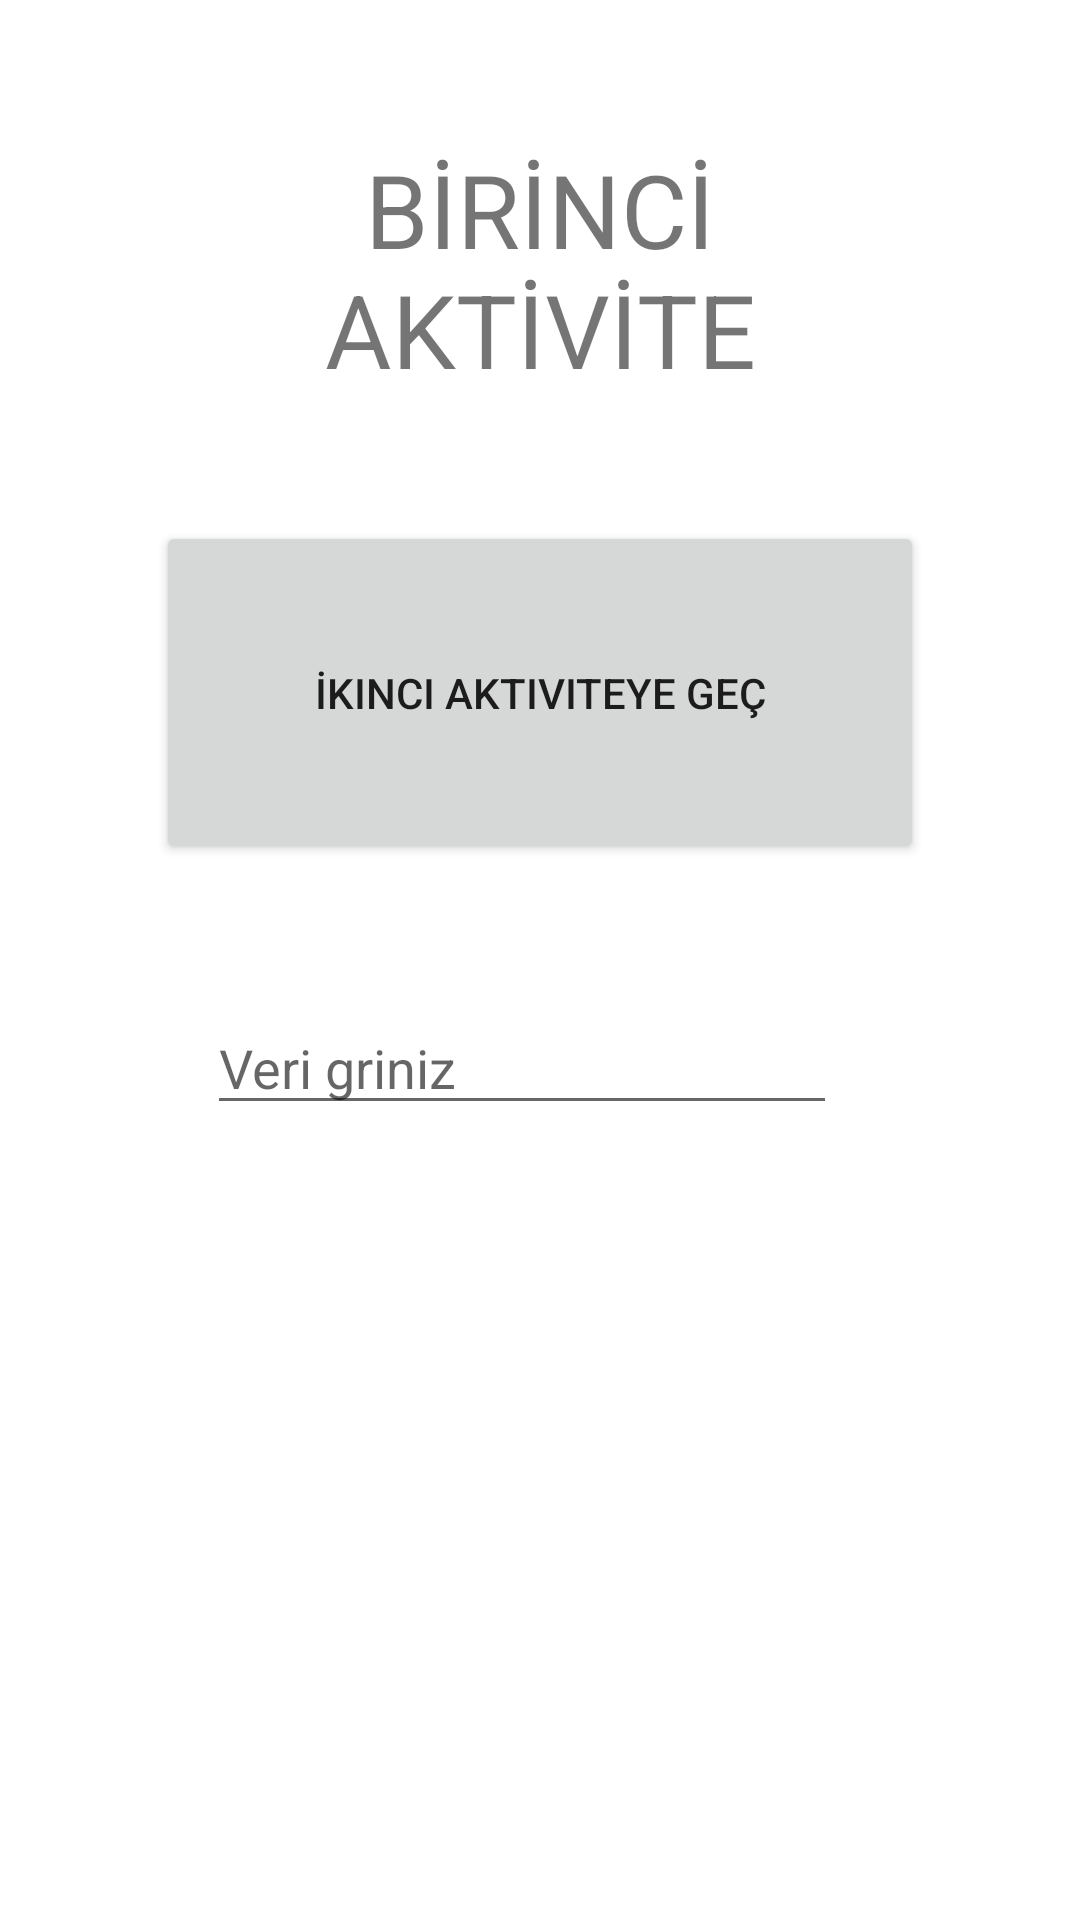

This screen was rendered from an Android layout file. Write that file and the resources it references.
<!-- AndroidManifest.xml: application theme Theme.WorkWithAvtivities -->
<!-- res/layout/activity_main.xml -->
<?xml version="1.0" encoding="utf-8"?>
<androidx.constraintlayout.widget.ConstraintLayout xmlns:android="http://schemas.android.com/apk/res/android"
    xmlns:app="http://schemas.android.com/apk/res-auto"
    xmlns:tools="http://schemas.android.com/tools"
    android:id="@+id/txtView2"
    android:layout_width="match_parent"
    android:layout_height="match_parent"
    android:textAlignment="center"
    tools:context=".MainActivity">

    <TextView
        android:id="@+id/txtView2"
        android:layout_width="232dp"
        android:layout_height="0dp"
        android:layout_marginTop="47dp"
        android:layout_marginBottom="160dp"
        android:text="BİRİNCİ AKTİVİTE"
        android:textAlignment="center"
        android:textSize="34sp"
        app:layout_constraintBottom_toTopOf="@+id/txtData"
        app:layout_constraintEnd_toEndOf="parent"
        app:layout_constraintStart_toStartOf="parent"
        app:layout_constraintTop_toTopOf="parent" />

    <Button
        android:id="@+id/button"
        android:layout_width="256dp"
        android:layout_height="0dp"
        android:layout_marginBottom="352dp"
        android:onClick="PassActivity2"
        android:text="İkinci Aktiviteye Geç"
        app:layout_constraintBottom_toBottomOf="parent"
        app:layout_constraintEnd_toEndOf="parent"
        app:layout_constraintStart_toStartOf="parent"
        app:layout_constraintTop_toBottomOf="@+id/txtView2" />

    <EditText
        android:id="@+id/txtData"
        android:layout_width="wrap_content"
        android:layout_height="wrap_content"
        android:layout_marginStart="17dp"
        android:layout_marginBottom="265dp"
        android:ems="10"
        android:hint="Veri griniz"
        android:inputType="textPersonName"
        app:layout_constraintBottom_toBottomOf="parent"
        app:layout_constraintStart_toStartOf="@+id/button"
        app:layout_constraintTop_toBottomOf="@+id/txtView2" />
</androidx.constraintlayout.widget.ConstraintLayout>
<!-- resources referenced by this layout -->
<resources>
  <style name="Theme.WorkWithAvtivities" parent="Theme.MaterialComponents.DayNight.DarkActionBar">
          
          <item name="colorPrimary">@color/purple_500</item>
          <item name="colorPrimaryVariant">@color/purple_700</item>
          <item name="colorOnPrimary">@color/white</item>
          
          <item name="colorSecondary">@color/teal_200</item>
          <item name="colorSecondaryVariant">@color/teal_700</item>
          <item name="colorOnSecondary">@color/black</item>
          
          <item name="android:statusBarColor" tools:targetApi="l">?attr/colorPrimaryVariant</item>
          
      </style>
  <!-- not gathered from this repository: default colours our renderer supplied (Android Studio template values) -->
  <color name="purple_500">#FF6200EE</color>
  <color name="purple_700">#FF3700B3</color>
  <color name="teal_200">#FF03DAC5</color>
  <color name="teal_700">#FF018786</color>
  <color name="black">#FF000000</color>
  <color name="white">#FFFFFFFF</color>
</resources>
